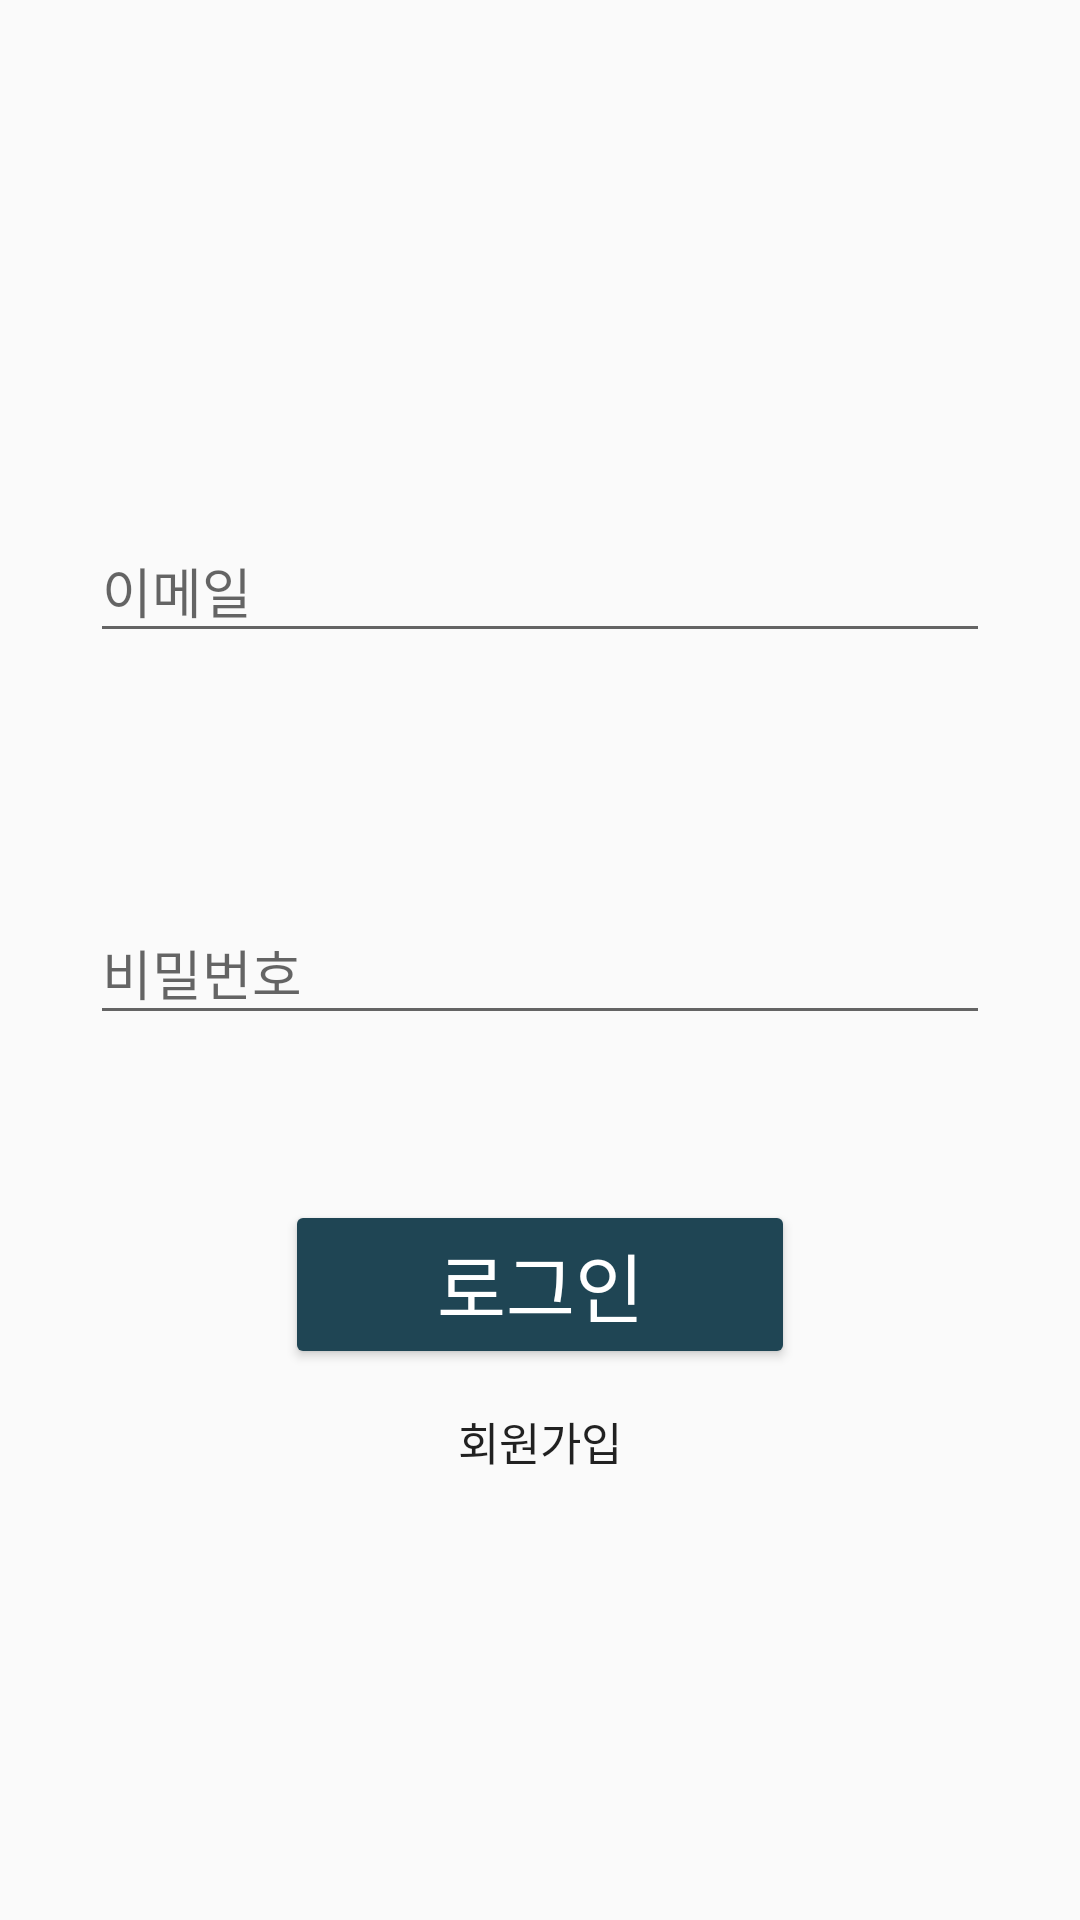

Here is an Android app screen rendered from its layout file. Give the layout XML and the strings, colors and styles it references.
<!-- AndroidManifest.xml: application theme AppTheme -->
<!-- res/layout/activity_login.xml -->
<?xml version="1.0" encoding="utf-8"?>
<LinearLayout xmlns:android="http://schemas.android.com/apk/res/android"
    android:layout_width="match_parent"
    android:layout_height="match_parent"
    xmlns:app="http://schemas.android.com/apk/res-auto"
    android:orientation="vertical"
    android:gravity="center_vertical|center_horizontal">

    <LinearLayout
        android:layout_width="match_parent"
        android:layout_height="wrap_content"
        android:gravity="center"
        android:orientation="vertical"
        >

        <com.google.android.material.textfield.TextInputLayout
            android:layout_width="match_parent"
            android:layout_height="wrap_content"
            android:layout_marginBottom="15dp"
            android:fontFamily="@font/nanum"
            app:hintTextColor="#1F4554"
            app:boxBackgroundColor="#1F4554"
            android:padding="30dp"
            android:hint="이메일">
            <com.google.android.material.textfield.TextInputEditText
                android:id="@+id/login_email"
                android:layout_width="match_parent"
                android:layout_height="wrap_content"
                android:fontFamily="@font/nanum"/>
        </com.google.android.material.textfield.TextInputLayout>

        <com.google.android.material.textfield.TextInputLayout
            android:layout_width="match_parent"
            android:layout_height="wrap_content"
            android:layout_marginBottom="25dp"
            android:fontFamily="@font/nanum"
            app:hintTextColor="#1F4554"
            app:boxBackgroundColor="#1F4554"
            android:padding="30dp"
            android:hint="비밀번호">
            <com.google.android.material.textfield.TextInputEditText
                android:id="@+id/login_pw"
                android:layout_width="match_parent"
                android:layout_height="wrap_content"
                android:inputType="textPassword"
                android:fontFamily="@font/nanum"/>
        </com.google.android.material.textfield.TextInputLayout>

        <Button
            android:id="@+id/login_btn"
            android:layout_width="170dp"
            android:layout_height="wrap_content"
            android:layout_gravity="center"
            android:backgroundTint="#1F4554"
            android:textColor="#ffffff"
            android:fontFamily="@font/nanum"
            android:text="로그인"
            android:textSize="25sp" />
        <Button
            android:id="@+id/btn_join"
            android:layout_width="wrap_content"
            android:layout_height="wrap_content"
            android:layout_gravity="center"
            android:background="#00ff0000"
            android:fontFamily="@font/nanum"
            android:text="회원가입"
            android:textSize="15sp" />
    </LinearLayout>
</LinearLayout>
<!-- resources referenced by this layout -->
<resources>
  <style name="AppTheme" parent="Theme.AppCompat.Light.DarkActionBar">
          
          <item name="colorPrimary">@color/colorPrimary</item>
          <item name="colorPrimaryDark">#1F4554</item>
          <item name="colorAccent">@color/colorAccent</item>
          <item name="windowActionBar">false</item>
          <item name="windowNoTitle">true</item>
      </style>
  <color name="colorPrimary">#6200EE</color>
  <color name="colorAccent">#03DAC5</color>
</resources>
